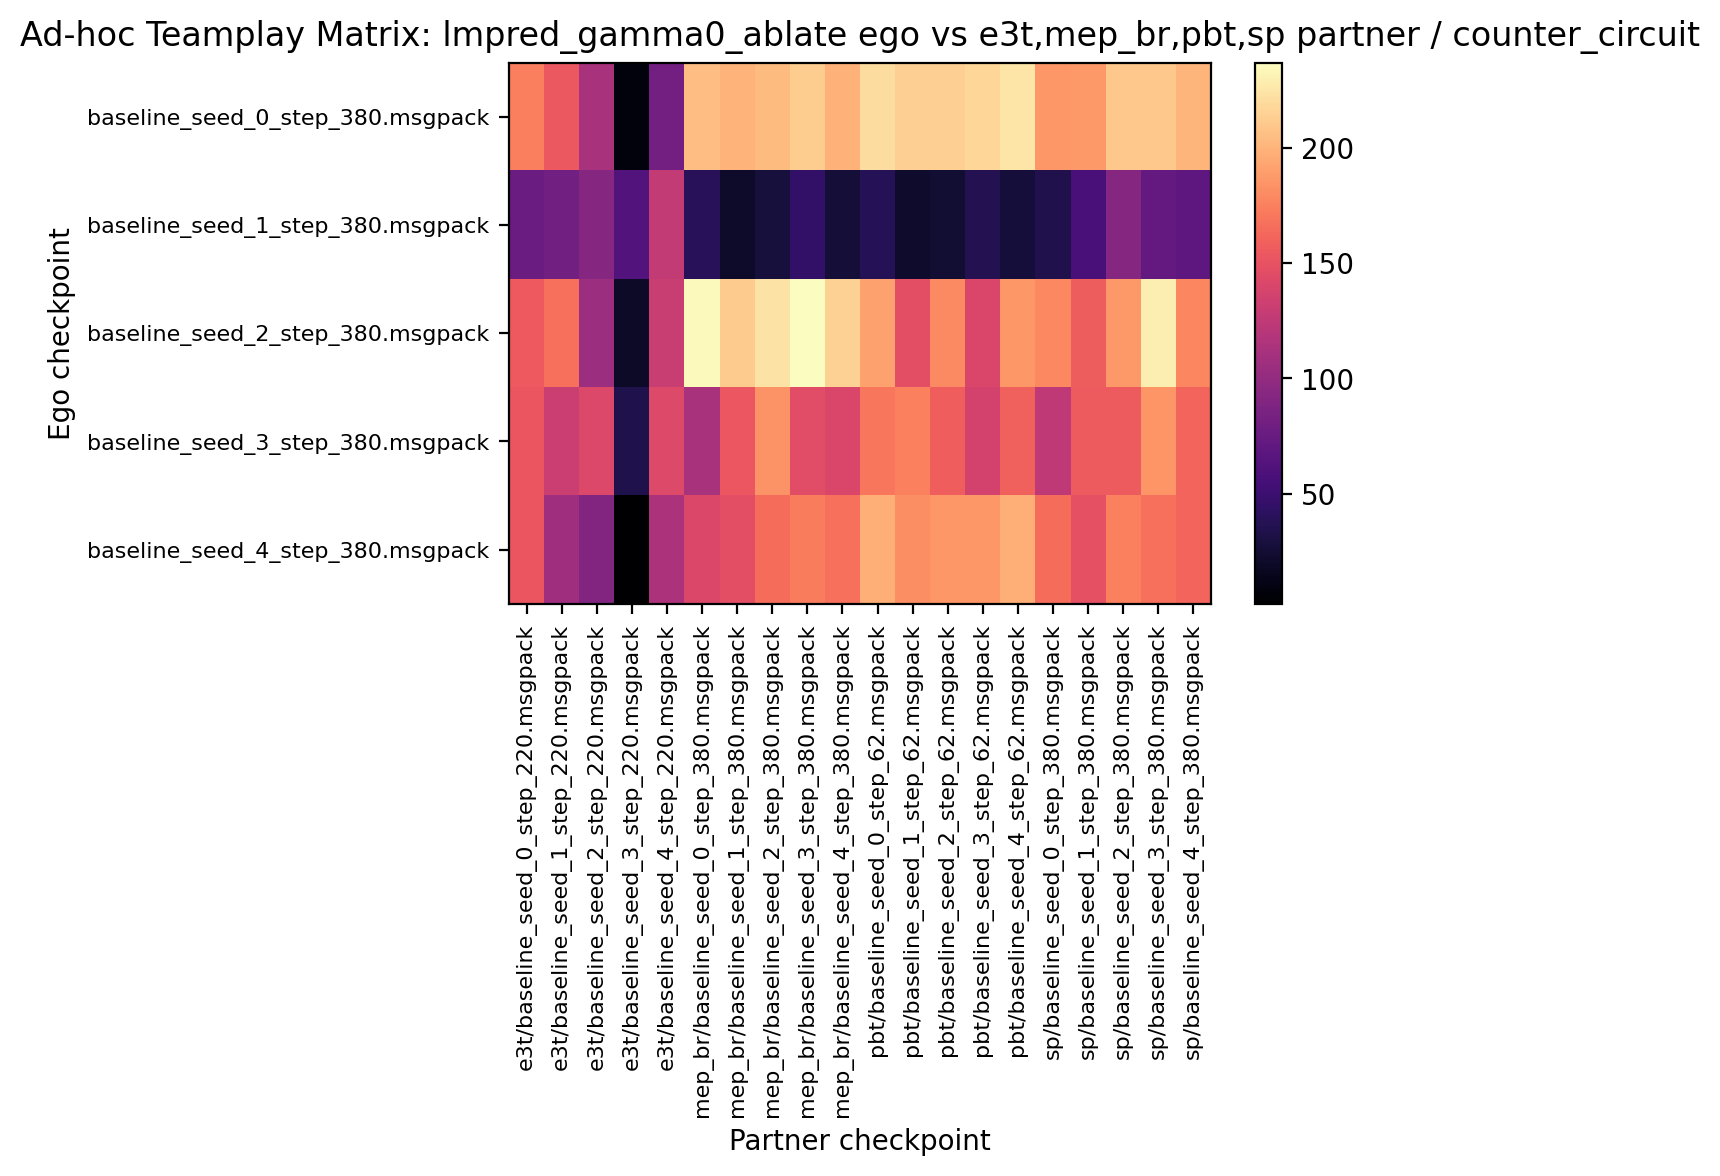

The file beside this chart, header and first rows:
173.750000, 153.593750, 113.125000, 7.968750, 81.718750, 205.312500, 200.156250, 203.125000, 213.125000, 199.218750, 220.625000, 213.750000, 213.906250, 216.875000, 224.218750, 186.562500, 186.875000, 210.312500, 209.531250, 200.781250
77.19, 80.94, 92.19, 62.97, 127, 39.53, 21.25, 28.59, 44.69, 26.41, 37.19, 21.56, 24.69, 36.72, 27.5, 35, 56.41, 92.81, 72.34, 68.91
154.8, 166.4, 105.3, 20.31, 129.8, 235.2, 211.9, 223.3, 237, 214.7, 191.1, 147.3, 179.8, 140.2, 186.6, 179.1, 157.2, 187.3, 228.9, 178.3
152.3, 132.3, 142.3, 33.75, 143.4, 112.5, 153.4, 184.4, 145.8, 140, 170.8, 175, 157.7, 136.2, 158.3, 124.5, 155.9, 156.2, 185, 161.7
152.5, 107, 90, 2.188, 114.4, 141.1, 147.2, 165.2, 173.3, 167, 198.3, 181.9, 186.2, 186.1, 197.7, 165, 148.6, 175, 167.2, 161.7
